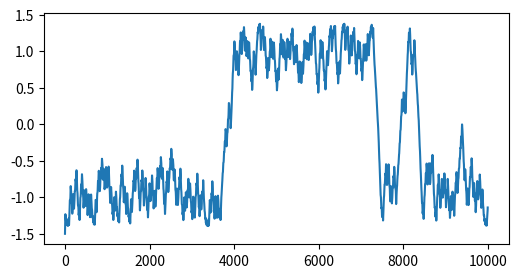
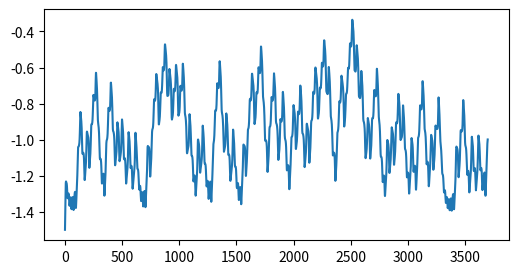
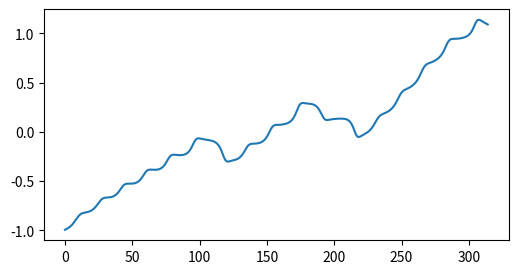
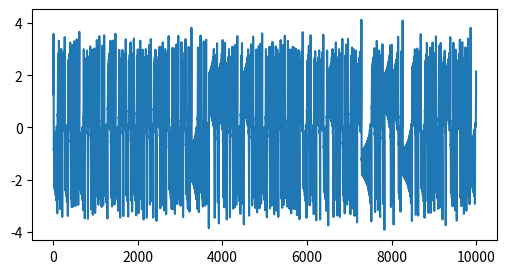

These charts were generated, in order, by the following Python code:
# -*- coding: utf-8 -*-
"""
Created on Tue Jul  2 15:39:44 2019

[redacted]
"""

import numpy as np
import matplotlib.pyplot as plt
from scipy.integrate import odeint
np.random.seed(20)

# To display plots directly in the notebook
#%matplotlib inline

import pandas as pd

#parameters to be varied
epsilon=0.5
sigma=0.08 

#drift and noise coefficient
def f(x,t):
    f0=x[0]-x[0]**3+sigma*x[2]/epsilon
    f1=10*(x[2]-x[1])/epsilon**2
    f2=(28*x[1]-x[2]-x[1]*x[3])/epsilon**2
    f3=(x[1]*x[2]-8*x[3]/3)/epsilon**2
    return np.array([f0,f1,f2,f3])

T=100; N=10000; dt=T/N 
t=np.linspace(0,T,N+1) 

M=1

x0=-1.5
x1=np.random.uniform(-10,10)
x2=np.random.uniform(-10,10)
x3=np.random.uniform(-10,10)
xzero = np.array([x0,x1,x2,x3]) 

x_m = np.zeros((M,N+1))
for j in range(M):
    x_m1 = odeint(f, xzero, t) 
    x_m1 = np.array(x_m1)
    
#save data into a file
np.savetxt('xdata_eg1.csv',np.c_[t, x_m1[:,0]], delimiter=',')   

##########################################################################
#visualization:
trainbeg=0
trainlen=3700
future=315

plt.rcParams['axes.facecolor']='white'

#whole data
plt.figure(figsize=(6,3))
plt.plot(x_m1[:,0])
#plt.title('whole')
plt.show()

#training data
plt.figure(figsize=(6,3))
plt.plot(x_m1[trainbeg:trainlen,0])
#plt.title('training')
plt.show()
print(x_m1[trainbeg:trainlen,0].shape)

plt.figure(figsize=(6,3))
plt.plot(x_m1[trainlen:trainlen+future,0])
#plt.title('training')
plt.show()

data=x_m1[:,0].reshape((x_m1[:,0].shape[0],1))
forcing_true=sigma*x_m1[:,2].reshape((x_m1[:,2].shape[0],1))/epsilon

#true driving signal data
plt.figure(figsize=(6,3))
plt.plot(forcing_true)
#plt.title('true forcing')
plt.show()
